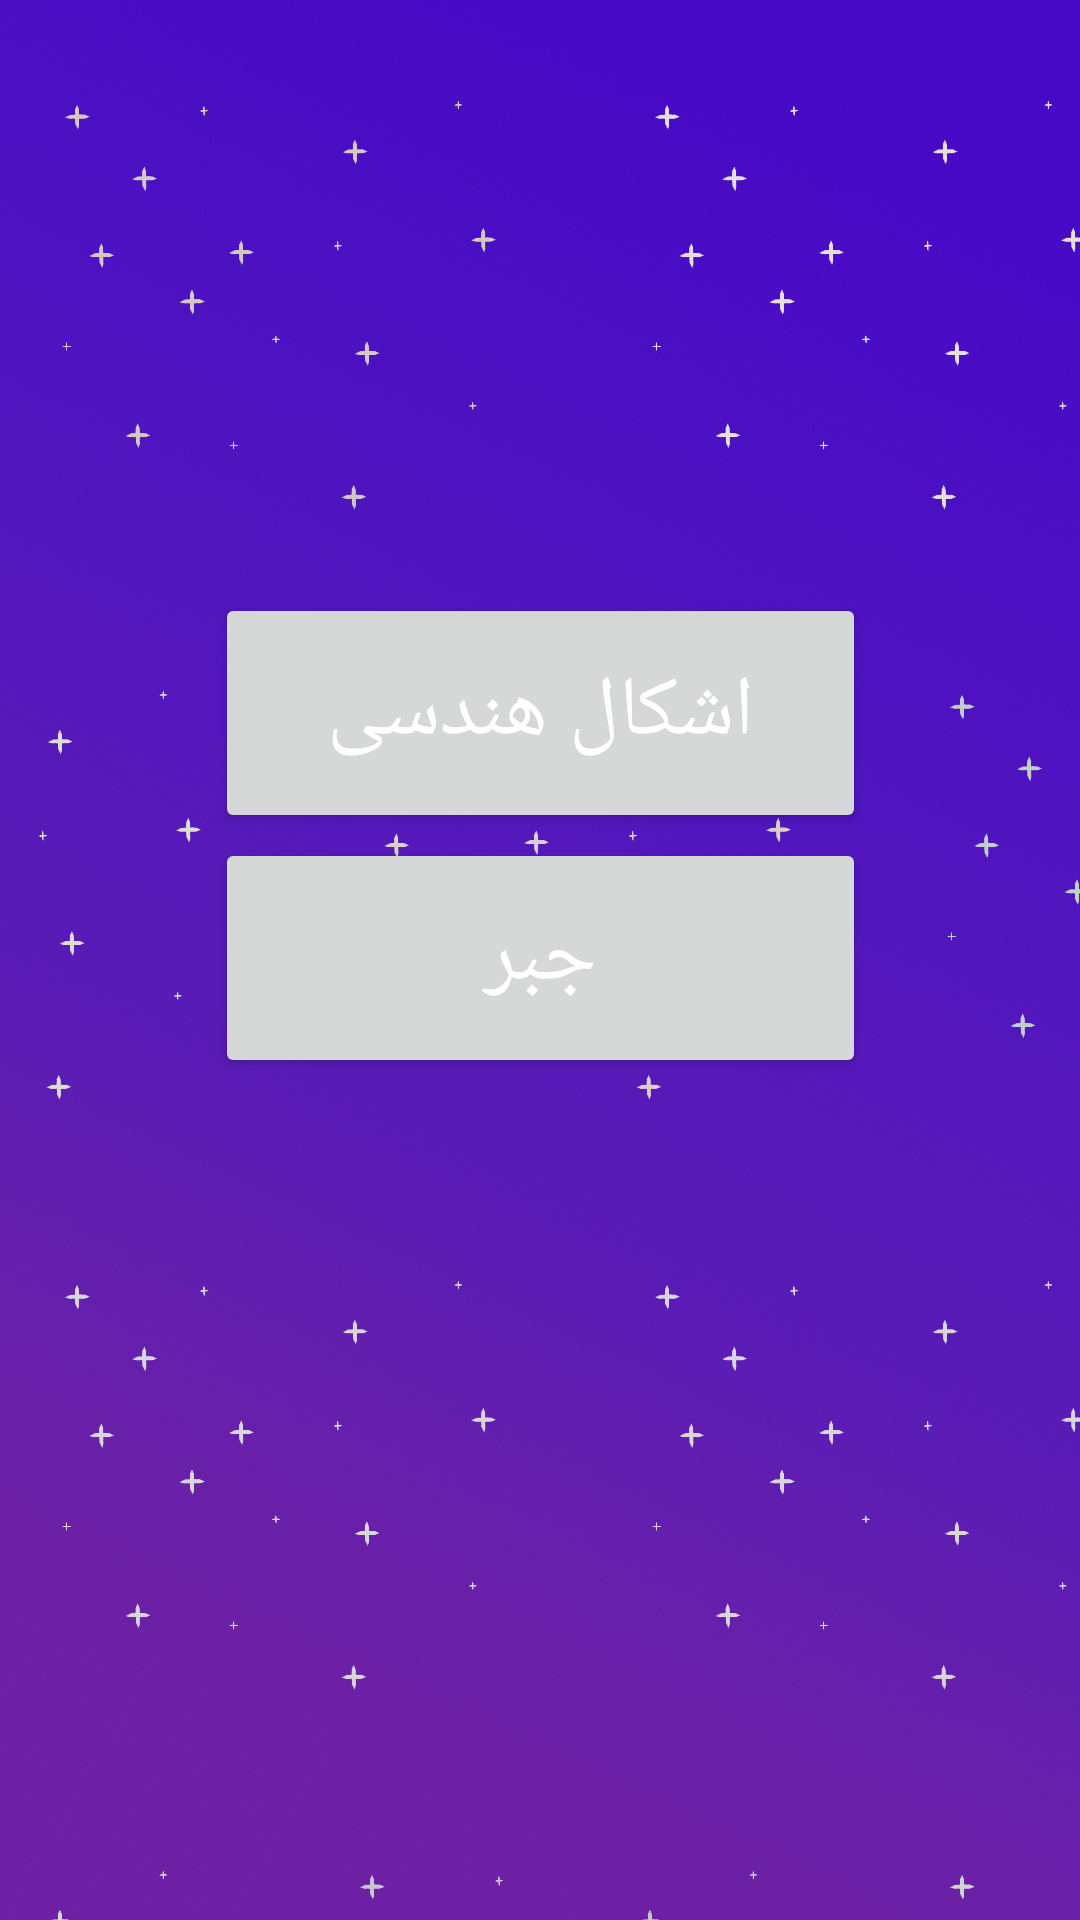

Write the Android layout XML for this screen, with the resource values it uses.
<!-- AndroidManifest.xml: application theme MyPurpleTheme -->
<!-- res/layout/activity_main.xml -->
<?xml version="1.0" encoding="utf-8"?>
<androidx.constraintlayout.widget.ConstraintLayout xmlns:android="http://schemas.android.com/apk/res/android"
    xmlns:app="http://schemas.android.com/apk/res-auto"
    xmlns:tools="http://schemas.android.com/tools"
    android:layout_width="match_parent"
    android:layout_height="match_parent"
    tools:context=".MainActivity"
    android:background="@drawable/mainactivitybackground"
    tools:ignore="Overdraw">

    

    <Button
        android:id="@+id/shapesButton"
        android:layout_width="217dp"
        android:layout_height="80dp"
        android:text="اشکال هندسی"
        android:textAppearance="@style/TextAppearance.AppCompat.Large"
        android:textColor="#FFFFFF"
        android:textSize="28sp"
        app:layout_constraintBottom_toBottomOf="parent"
        app:layout_constraintEnd_toEndOf="parent"
        app:layout_constraintStart_toStartOf="parent"
        app:layout_constraintTop_toTopOf="parent"
        app:layout_constraintVertical_bias="0.353"
        tools:ignore="HardcodedText" />

    <Button
        android:id="@+id/algebraButton"
        android:layout_width="217dp"
        android:layout_height="80dp"
        android:text="جبر"
        android:textAppearance="@style/TextAppearance.AppCompat.Large"
        android:textColor="#FFFFFF"
        android:textSize="28sp"
        app:layout_constraintBottom_toBottomOf="parent"
        app:layout_constraintEnd_toEndOf="parent"
        app:layout_constraintStart_toStartOf="parent"
        app:layout_constraintTop_toTopOf="parent"
        app:layout_constraintVertical_bias="0.499"
        tools:ignore="HardcodedText" />
</androidx.constraintlayout.widget.ConstraintLayout>
<!-- resources referenced by this layout -->
<resources>
  <!-- drawable mainactivitybackground: jpg bitmap (drawable, 226811 bytes) -->
  <style name="MyPurpleTheme" parent="Theme.Material3.DayNight.NoActionBar">
          <item name="colorPrimary">@color/purplePrimary</item>
          <item name="colorAccent">@color/purpleAccent</item>
          <item name="android:textColorPrimary">@color/white</item>
          <item name="fontFamily">@font/koodak</item>
      </style>
  <color name="purplePrimary">#673AB7</color>
  <color name="purpleAccent">#9C27B0</color>
  <color name="white">#FFFFFFFF</color>
</resources>
